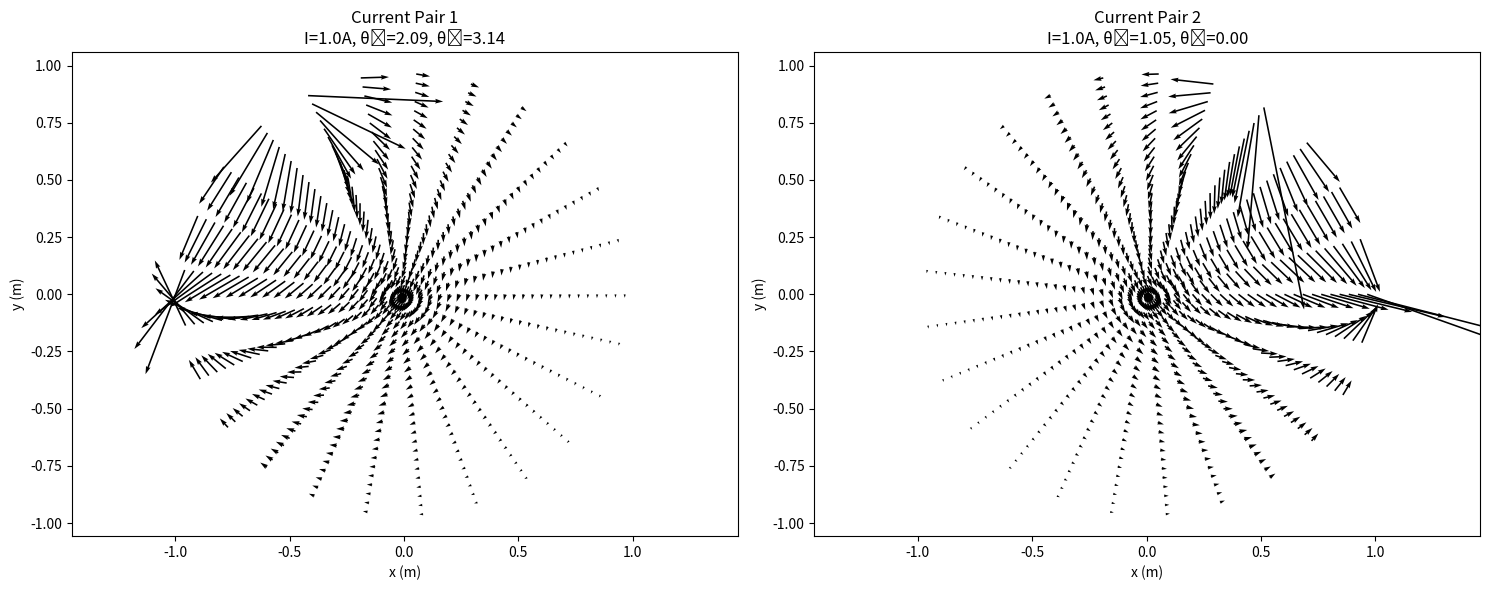
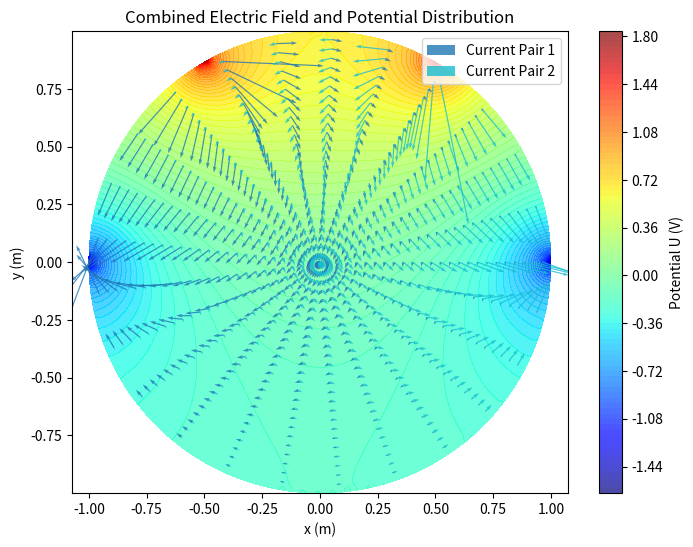
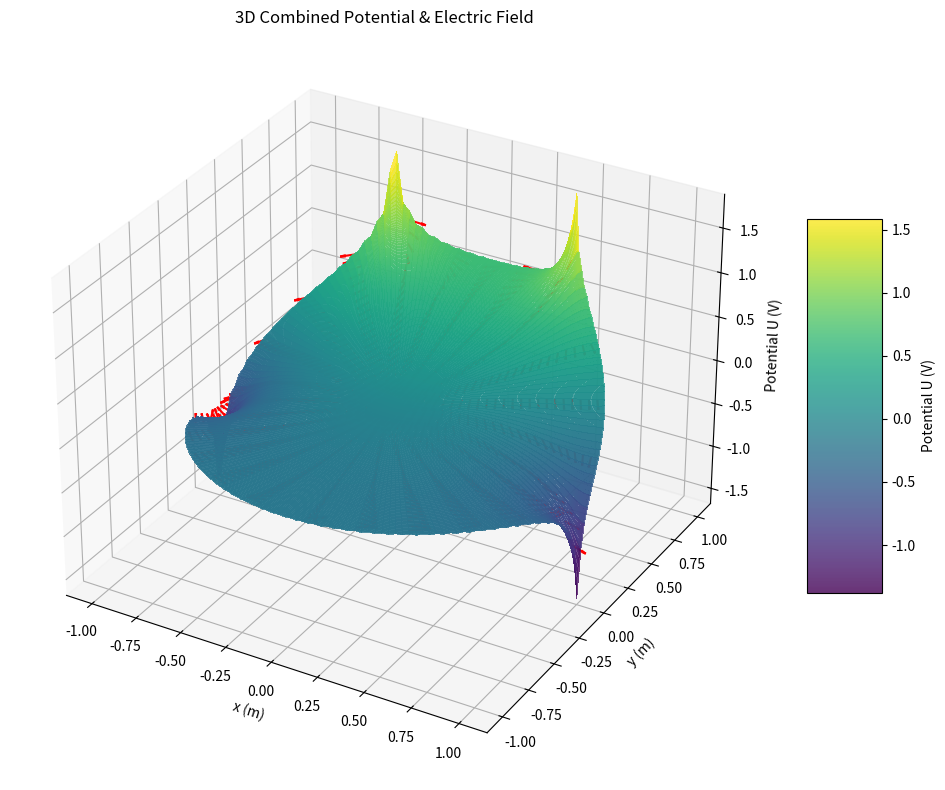
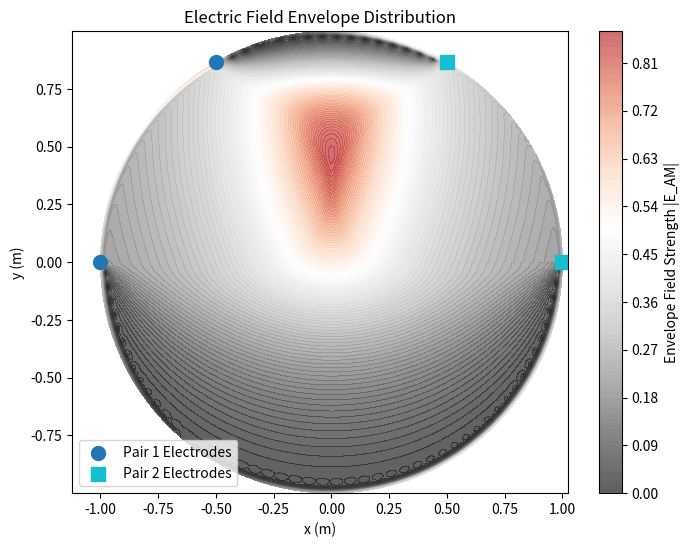

Python code for these plots, in order:
import numpy as np
import matplotlib.pyplot as plt
from mpl_toolkits.mplot3d import Axes3D
from matplotlib.colors import ListedColormap

class ElectricDisk:
    def __init__(self, R=1.0, sigma=1.0, currents=None, n_points=100):
        """
        初始化导电圆盘的电势和电场计算类
        
        参数:
            R: 圆盘半径 (m)
            sigma: 电导率 (S/m)
            currents: 电流对列表，每个元素为(I, theta1, theta2)
        """
        self.R = R
        self.sigma = sigma
        self.currents = currents if currents is not None else [
            (1.0, 2*np.pi/3, np.pi),
            (1.0, np.pi/3, 0)
        ]
        self.n_points = n_points
        
        # 设置颜色表 (使用tab10颜色映射，最多支持10个电流对)
        self.color_table = plt.cm.tab10(np.linspace(0, 1, len(self.currents)))
        
        # 创建网格
        self.r = np.linspace(0, R, 200)
        self.theta = np.linspace(0, 2*np.pi, 200)
        self.R_grid, self.Theta_grid = np.meshgrid(self.r, self.theta)

        self.X = self.R_grid * np.cos(self.Theta_grid)
        self.Y = self.R_grid * np.sin(self.Theta_grid)

        self.U = self.calculate_potential()
        self.Ex, self.Ey = self.calculate_electric_field()
        self.individual_fields = self.calculate_individual_fields()
        self.envelope = self.calculate_envelope()
        
    def calculate_potential(self, N_terms=100):
        """
        计算圆盘上的总电势分布
        
        参数:
            N_terms: 傅里叶级数展开的项数
            
        返回:
            电势分布数组
        """
        r = self.R_grid
        theta = self.Theta_grid
        U_total = np.zeros_like(r)
        
        for I, theta1, theta2 in self.currents:
            U = np.zeros_like(r)
            for n in range(1, N_terms + 1):
                An = I / (self.sigma * n * np.pi * self.R**n) * (np.cos(n * theta1) - np.cos(n * theta2))
                Bn = I / (self.sigma * n * np.pi * self.R**n) * (np.sin(n * theta1) - np.sin(n * theta2))
                U += r**n * (An * np.cos(n * theta) + Bn * np.sin(n * theta))
            U_total += U
        
        return U_total
    
    def calculate_individual_fields(self, N_terms=100):
        """
        计算每个电流对单独产生的电场分布
        
        返回:
            列表，包含每个电流对的(Ex, Ey)电场分量
        """
        individual_fields = []
        r = self.R_grid
        theta = self.Theta_grid
        
        for I, theta1, theta2 in self.currents:
            # 计算单个电流对的电势
            U = np.zeros_like(r)
            for n in range(1, N_terms + 1):
                An = I / (self.sigma * n * np.pi * self.R**n) * (np.cos(n * theta1) - np.cos(n * theta2))
                Bn = I / (self.sigma * n * np.pi * self.R**n) * (np.sin(n * theta1) - np.sin(n * theta2))
                U += r**n * (An * np.cos(n * theta) + Bn * np.sin(n * theta))
            
            # 计算单个电流对的电场
            dr = self.r[1] - self.r[0]
            dtheta = self.theta[1] - self.theta[0]
            
            dU_dr = np.gradient(U, dr, axis=1)
            dU_dtheta = np.gradient(U, dtheta, axis=0)
            
            Er = -dU_dr
            Etheta = np.zeros_like(self.R_grid)
            mask = self.R_grid > 0
            Etheta[mask] = -dU_dtheta[mask] / self.R_grid[mask]
            
            Ex = Er * np.cos(self.Theta_grid) - Etheta * np.sin(self.Theta_grid)
            Ey = Er * np.sin(self.Theta_grid) + Etheta * np.cos(self.Theta_grid)
            
            individual_fields.append((Ex, Ey))
        
        return individual_fields
    
    def calculate_electric_field(self):
        """计算总电场强度分布 (E = -∇U)"""
        dr = self.r[1] - self.r[0]
        dtheta = self.theta[1] - self.theta[0]
        
        dU_dr = np.gradient(self.U, dr, axis=1)
        dU_dtheta = np.gradient(self.U, dtheta, axis=0)
        
        Er = -dU_dr
        Etheta = np.zeros_like(self.R_grid)
        mask = self.R_grid > 0
        Etheta[mask] = -dU_dtheta[mask] / self.R_grid[mask]
        
        Ex = Er * np.cos(self.Theta_grid) - Etheta * np.sin(self.Theta_grid)
        Ey = Er * np.sin(self.Theta_grid) + Etheta * np.cos(self.Theta_grid)
        
        return Ex, Ey
    
    def plot_individual_fields(self, stride=10):
        """绘制每个电流对的独立电场分布"""
        X = self.R_grid * np.cos(self.Theta_grid)
        Y = self.R_grid * np.sin(self.Theta_grid)
        
        fig, axes = plt.subplots(1, len(self.currents), figsize=(15, 6))
        
        for i, ((Ex, Ey), (I, theta1, theta2)) in enumerate(zip(self.individual_fields, self.currents)):
            ax = axes[i] if len(self.currents) > 1 else axes
            X_sub = X[::stride, ::stride]
            Y_sub = Y[::stride, ::stride]
            Ex_sub = Ex[::stride, ::stride]
            Ey_sub = Ey[::stride, ::stride]
            
            ax.quiver(X_sub, Y_sub, Ex_sub, Ey_sub)
            ax.set_title(f'Current Pair {i+1}\nI={I}A, θ₁={theta1:.2f}, θ₂={theta2:.2f}')
            ax.set_xlabel('x (m)')
            ax.set_ylabel('y (m)')
            ax.axis('equal')
        
        plt.tight_layout()
        plt.show()
    
    def plot_combined_field(self, stride=10):
        """绘制总电场分布，不同电流对使用不同颜色"""
        X = self.R_grid * np.cos(self.Theta_grid)
        Y = self.R_grid * np.sin(self.Theta_grid)
        
        plt.figure(figsize=(8, 6))
        
        # 绘制总电势分布
        plt.contourf(X, Y, self.U, levels=100, cmap='jet', alpha=0.7)
        plt.colorbar(label='Potential U (V)')
        
        # 绘制每个电流对的电场（不同颜色）
        for i, (Ex, Ey) in enumerate(self.individual_fields):
            X_sub = X[::stride, ::stride]
            Y_sub = Y[::stride, ::stride]
            Ex_sub = Ex[::stride, ::stride]
            Ey_sub = Ey[::stride, ::stride]
            
            # 使用颜色表中对应的颜色
            plt.quiver(X_sub, Y_sub, Ex_sub, Ey_sub, 
                      color=self.color_table[i],
                      label=f'Current Pair {i+1}',
                      alpha=0.8)
        
        plt.title('Combined Electric Field and Potential Distribution')
        plt.xlabel('x (m)')
        plt.ylabel('y (m)')
        plt.legend()
        plt.axis('equal')
        plt.show()
    
    def plot3D(self, step=5, potential_cmap='viridis', field_color='r'):
        """绘制3D总电势曲面和总电场矢量"""
        X = self.R_grid * np.cos(self.Theta_grid)
        Y = self.R_grid * np.sin(self.Theta_grid)
        
        fig = plt.figure(figsize=(10, 8))
        ax = fig.add_subplot(111, projection='3d')
        
        surf = ax.plot_surface(X, Y, self.U, 
                             cmap=potential_cmap, 
                             alpha=0.8,
                             rstride=1,
                             cstride=1,
                             linewidth=0,
                             antialiased=False)
        
        fig.colorbar(surf, ax=ax, shrink=0.5, aspect=5, label='Potential U (V)')
        
        ax.quiver(X[::step, ::step], 
                 Y[::step, ::step], 
                 self.U[::step, ::step],
                 self.Ex[::step, ::step], 
                 self.Ey[::step, ::step], 
                 np.zeros_like(self.Ex[::step, ::step]),
                 length=0.1, 
                 color=field_color, 
                 normalize=True,
                 arrow_length_ratio=0.3)
        
        ax.set_xlabel('x (m)')
        ax.set_ylabel('y (m)')
        ax.set_zlabel('Potential U (V)')
        ax.set_title('3D Combined Potential & Electric Field')
        plt.tight_layout()
        plt.show()

    def calculate_envelope(self):
        """
        按公式计算两个电场的包络线幅度
        """
        if len(self.individual_fields) < 2:
            return np.zeros_like(self.R_grid)

        E1x, E1y = self.individual_fields[0]
        E2x, E2y = self.individual_fields[1]

        # 计算模长
        E1_abs = np.sqrt(E1x**2 + E1y**2)
        E2_abs = np.sqrt(E2x**2 + E2y**2)

        # 计算 cosα
        dot = E1x * E2x + E1y * E2y
        E1_abs_safe = np.where(E1_abs == 0, 1e-12, E1_abs)
        E2_abs_safe = np.where(E2_abs == 0, 1e-12, E2_abs)
        cos_alpha = dot / (E1_abs_safe * E2_abs_safe)

        # 计算 |E1-E2| 及其模长
        dEx = E1x - E2x
        dEy = E1y - E2y
        dE_abs = np.sqrt(dEx**2 + dEy**2) + 1e-12  # 防止除零

        # 计算二维叉积
        cross1 = E2x * dEy - E2y * dEx  # E2 × (E1 - E2)
        cross2 = E1x * (-dEy) - E1y * (-dEx)  # E1 × (E2 - E1)
        cross1_abs = np.abs(cross1)
        cross2_abs = np.abs(cross2)

        # 条件判断
        cond1 = (E1_abs > E2_abs) & (E2_abs < E1_abs * cos_alpha)
        cond2 = (E1_abs > E2_abs) & (E2_abs >= E1_abs * cos_alpha)
        cond3 = (E1_abs <= E2_abs) & (E1_abs < E2_abs * cos_alpha)
        cond4 = (E1_abs <= E2_abs) & (E1_abs >= E2_abs * cos_alpha)

        # 根据条件计算包络幅度
        envelope = np.zeros_like(E1_abs)
        envelope = np.where(cond1, 2 * E2_abs, envelope )
        envelope = np.where(cond2, 2 * cross1_abs / dE_abs, envelope)
        envelope = np.where(cond3, 2 * E1_abs, envelope)
        envelope = np.where(cond4, 2 * cross2_abs / dE_abs , envelope)

        return envelope

    def plot_envelope(self):
        """绘制电场包络分布"""
        plt.figure(figsize=(8, 6))
        
        # 绘制包络场强
        contour = plt.contourf(self.X, self.Y, self.envelope, 
                        levels=100, cmap='RdGy_r', alpha=0.7, vmin=0, vmax=1)
        plt.colorbar(contour, label='Envelope Field Strength |E_AM|')

        
        # 标记电极位置
        for i, (_, theta1, theta2) in enumerate(self.currents):
            x1, y1 = self.R * np.cos(theta1), self.R * np.sin(theta1)
            x2, y2 = self.R * np.cos(theta2), self.R * np.sin(theta2)
            plt.scatter([x1, x2], [y1, y2], 
                       color=self.color_table[i],
                       marker='o' if i == 0 else 's',
                       s=100, 
                       label=f'Pair {i+1} Electrodes')
        
        plt.title('Electric Field Envelope Distribution')
        plt.xlabel('x (m)')
        plt.ylabel('y (m)')
        plt.legend()
        plt.axis('equal')
        plt.show()

# 使用示例
if __name__ == "__main__":
    # 定义两对电流
    currents = [
        (1.0, 2*np.pi/3, np.pi),  # 第一对电流
        (1.0, np.pi/3, 0)         # 第二对电流
    ]
    
    disk = ElectricDisk(R=1.0, sigma=1.0, currents=currents)
    
    # 绘制各个电流对的独立电场
    disk.plot_individual_fields(stride=8)
    
    # 绘制总电场和电势
    disk.plot_combined_field(stride=8)
    
    # 绘制3D总电势和电场
    disk.plot3D(step=8, field_color='r')

    # 绘制电场包络
    disk.plot_envelope()